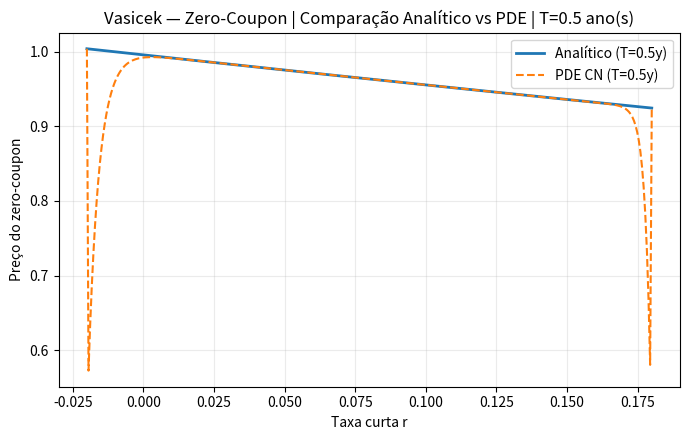
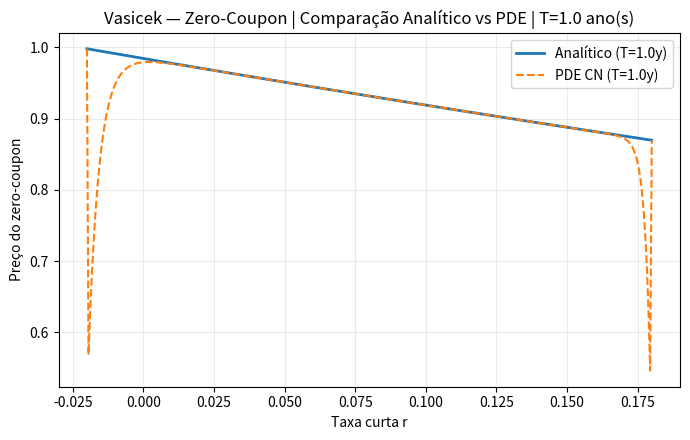
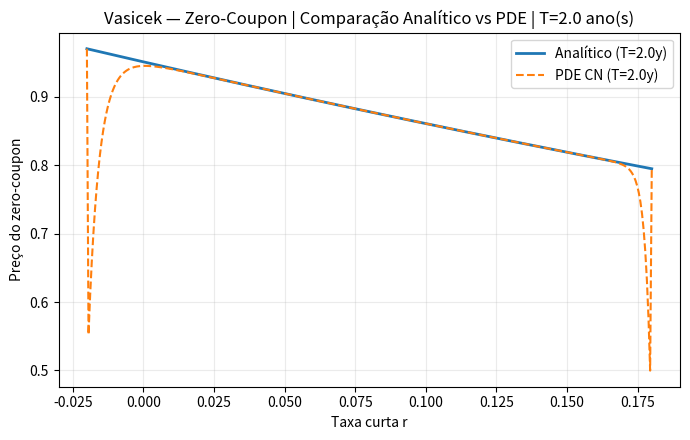
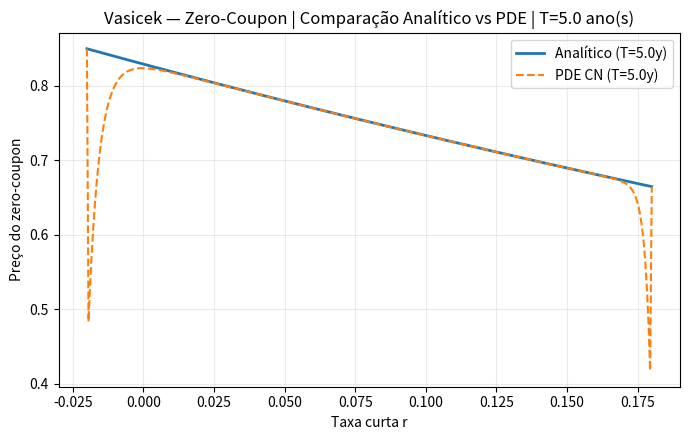
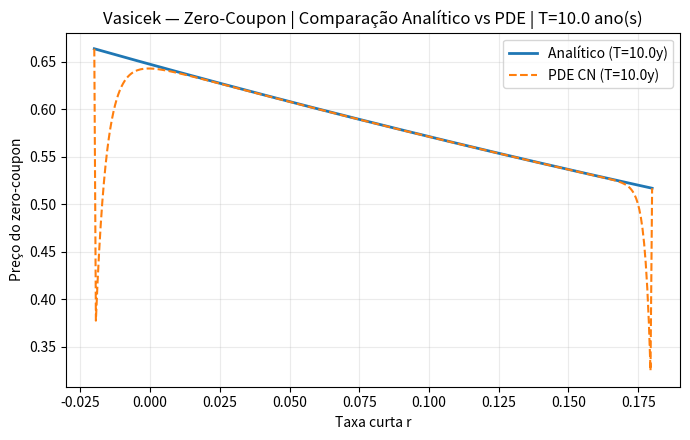
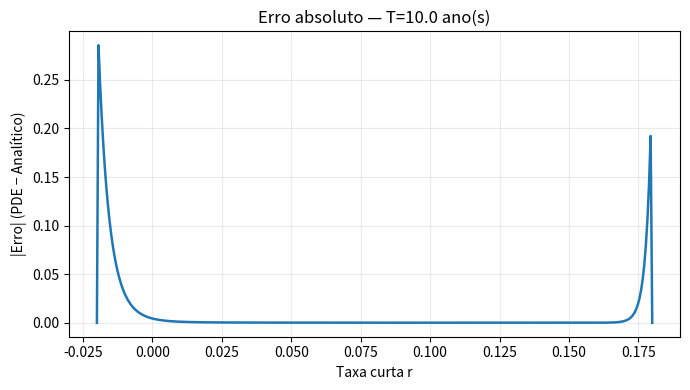

These figures' Python source, in order:
# ============================================================
# PDE de Vasicek (juros estocásticos) — Crank–Nicolson + Validação Analítica
# Autor: Luiz Tiago Wilcke (LT)
# Descrição:
#   - Resolve a PDE de Vasicek para zero-coupon bond com diferenças finitas (CN).
#   - Usa condições de contorno a partir da solução analítica de Vasicek (estável).
#   - Compara com a solução fechada, reporta erros e plota curvas Preço × r.
# Dependências: numpy, matplotlib
# ============================================================

import math
import numpy as np
import matplotlib.pyplot as plt
from dataclasses import dataclass
from typing import Tuple, List, Dict

# ---------------------------
# 1) Parâmetros do modelo
# ---------------------------
@dataclass
class VasicekParams:
    a: float = 0.8      # velocidade de reversão (kappa)
    b: float = 0.05     # nível de longo prazo (theta)
    sigma: float = 0.02 # volatilidade dos juros

# -------------------------------------------
# 2) Fórmulas analíticas (A(τ), B(τ), P(τ))
# -------------------------------------------
def B_vasicek(tau: float, a: float) -> float:
    """B(τ) = (1 - e^{-a τ})/a."""
    if a == 0:
        return tau
    return (1.0 - math.exp(-a * tau)) / a

def A_vasicek(tau: float, a: float, b: float, sigma: float) -> float:
    """
    A(τ) = (b - σ²/(2a²)) * (B(τ) - τ) - (σ²/(4a)) * B(τ)²
    (Forma padrão; cheque sinais ao comparar com referências.)
    """
    B = B_vasicek(tau, a)
    term1 = (b - (sigma**2) / (2.0 * a**2)) * (B - tau)
    term2 = (sigma**2) * (B**2) / (4.0 * a)
    return term1 - term2

def preco_analitico(r: np.ndarray, tau: float, p: VasicekParams) -> np.ndarray:
    """Preço analítico do zero-coupon: P = exp( A(τ) - B(τ)*r )."""
    A = A_vasicek(tau, p.a, p.b, p.sigma)
    B = B_vasicek(tau, p.a)
    return np.exp(A - B * r)

# ------------------------------------------------
# 3) Solver tridiagonal (Thomas) para CN 1D
# ------------------------------------------------
def solve_tridiagonal(a_sub: np.ndarray, a_diag: np.ndarray, a_sup: np.ndarray, d: np.ndarray) -> np.ndarray:
    """
    Resolve Ax=d para matriz tridiagonal A.
    a_sub: subdiagonal (len n-1)
    a_diag: diagonal (len n)
    a_sup: superdiagonal (len n-1)
    d: vetor RHS (len n)
    """
    n = len(a_diag)
    c_prime = np.zeros(n-1)
    d_prime = np.zeros(n)

    # Forward
    c_prime[0] = a_sup[0] / a_diag[0]
    d_prime[0] = d[0] / a_diag[0]
    for i in range(1, n-1):
        denom = a_diag[i] - a_sub[i-1] * c_prime[i-1]
        c_prime[i] = a_sup[i] / denom
        d_prime[i] = (d[i] - a_sub[i-1] * d_prime[i-1]) / denom
    denom = a_diag[n-1] - a_sub[n-2] * c_prime[n-2]
    d_prime[n-1] = (d[n-1] - a_sub[n-2] * d_prime[n-2]) / denom

    # Backward
    x = np.zeros(n)
    x[-1] = d_prime[-1]
    for i in reversed(range(0, n-1)):
        x[i] = d_prime[i] - c_prime[i] * x[i+1]
    return x

# ---------------------------------------------------------------------
# 4) Discretização da PDE de Vasicek (Crank–Nicolson, backward em t)
# ---------------------------------------------------------------------
def vasicek_pde_crank_nicolson(
    p: VasicekParams,
    T: float,
    r_min: float = -0.05,
    r_max: float = 0.20,
    Nr: int = 400,
    Nt: int = 800
) -> Tuple[np.ndarray, np.ndarray, np.ndarray]:
    """
    Resolve a PDE para um título que paga 1 em T (zero-coupon).
    Retorna:
      - r_grid: vetor de taxas
      - t_grid: vetor de tempos (0..T)
      - V_0: solução no tempo t=0 (preço para cada r em r_grid)
    """
    # Malhas
    r_grid = np.linspace(r_min, r_max, Nr)
    dr = r_grid[1] - r_grid[0]
    t_grid = np.linspace(0.0, T, Nt+1)  # t_0=0 ... t_N=T
    dt = t_grid[1] - t_grid[0]

    # Terminal: no tempo T, preço = 1 para todo r
    V_next = np.ones(Nr)

    # Pré-compute coeficientes espaciais (dependem de r_i)
    # PDE: V_t + mu(r)*V_r + 0.5*sigma^2 * V_rr - r * V = 0
    sigma2 = p.sigma**2

    # Matrizes tridiagonais para CN:
    # (I - dt/2 * L) V^n = (I + dt/2 * L) V^{n+1}
    # Onde L opera em r: alpha_i * V_{i-1} + beta_i * V_i + gamma_i * V_{i+1}
    # com:
    # alpha_i = 0.5*(sigma^2/dr^2 - mu_i/dr)
    # beta_i  = - (sigma^2/dr^2) - r_i
    # gamma_i = 0.5*(sigma^2/dr^2 + mu_i/dr)
    # (em cada passo, r no termo -r*V é avaliado no tempo corrente — constante no CN)

    for n in reversed(range(Nt)):  # de T-dt até 0
        t_n = t_grid[n]
        tau = T - t_n  # tempo até o vencimento (para contorno analítico)

        mu = p.a * (p.b - r_grid)

        alpha = 0.5 * (sigma2 / dr**2 - mu / dr)
        beta  = - (sigma2 / dr**2) - r_grid
        gamma = 0.5 * (sigma2 / dr**2 + mu / dr)

        # LHS: I - dt/2 * L  => tridiagonal (a_sub_L, a_diag_L, a_sup_L)
        a_sub_L = - (dt/2.0) * alpha[1:]               # abaixo da diagonal
        a_diag_L = 1.0 - (dt/2.0) * beta               # diagonal
        a_sup_L = - (dt/2.0) * gamma[:-1]              # acima da diagonal

        # RHS: (I + dt/2 * L) V_next  => também tridiagonal atuando em V_next
        b = np.empty_like(V_next)
        # contribuição central
        b[:] = (1.0 + (dt/2.0) * beta) * V_next
        # vizinhos
        b[1:] += (dt/2.0) * alpha[1:] * V_next[:-1]
        b[:-1] += (dt/2.0) * gamma[:-1] * V_next[1:]

        # Condições de contorno por solução analítica:
        # Em r_min e r_max (nós de bordo), impomos o valor fechado P_ana.
        P_left  = preco_analitico(np.array([r_grid[0]]), tau, p)[0]
        P_right = preco_analitico(np.array([r_grid[-1]]), tau, p)[0]

        # Ajuste RHS para condições de contorno (CN padrão para Dirichlet)
        b[0]  = P_left
        b[-1] = P_right

        # Impor Dirichlet nas linhas da LHS
        a_diag_L[0] = 1.0
        a_sup_L[0] = 0.0
        if len(a_sub_L) > 0:
            a_sub_L[0] = 0.0
        a_diag_L[-1] = 1.0
        if len(a_sup_L) > 0:
            a_sup_L[-1] = 0.0
        if len(a_sub_L) > 0:
            a_sub_L[-1] = 0.0

        # Resolver sistema tridiagonal
        V_curr = solve_tridiagonal(a_sub_L, a_diag_L, a_sup_L, b)

        V_next = V_curr  # para o próximo passo (mais atrás no tempo)

    # Solução em t=0
    return r_grid, t_grid, V_next

# --------------------------------------------------------------------
# 5) Experimento: múltiplos vencimentos, erros vs. analítico, gráficos
# --------------------------------------------------------------------
def rodar_experimento():
    params = VasicekParams(a=0.8, b=0.05, sigma=0.02)

    # Conjunto de vencimentos (anos)
    vencimentos = [0.5, 1.0, 2.0, 5.0, 10.0]

    # Malha r (mesma para todos os T)
    r_min, r_max, Nr = -0.02, 0.18, 350
    r_grid_comum = np.linspace(r_min, r_max, Nr)

    resultados: Dict[float, Dict[str, np.ndarray]] = {}

    print("=== Rodando PDE de Vasicek (Crank–Nicolson) ===")
    for T in vencimentos:
        r_grid, t_grid, V0 = vasicek_pde_crank_nicolson(
            p=params, T=T,
            r_min=r_min, r_max=r_max,
            Nr=Nr, Nt=800
        )

        assert np.allclose(r_grid, r_grid_comum)
        # Solução analítica para comparação no tempo t=0 (tau = T)
        P_ana = preco_analitico(r_grid, T, params)

        # Métricas de erro
        erro = V0 - P_ana
        mae = float(np.mean(np.abs(erro)))
        maxe = float(np.max(np.abs(erro)))
        medae = float(np.median(np.abs(erro)))

        resultados[T] = {
            "r": r_grid,
            "V_pde": V0,
            "V_ana": P_ana,
            "erro": erro,
            "MAE": mae,
            "MAXE": maxe,
            "MEDAE": medae
        }
        print(f"T = {T:>4.1f}y | MAE = {mae:.3e} | MAXE = {maxe:.3e} | MEDAE = {medae:.3e}")

    # ---------------------------
    # Plots: Preço × r por T
    # (um gráfico por figura)
    # ---------------------------
    for T in vencimentos:
        r = resultados[T]["r"]
        Vp = resultados[T]["V_pde"]
        Va = resultados[T]["V_ana"]

        plt.figure(figsize=(7,4.5))
        plt.plot(r, Va, label=f"Analítico (T={T}y)", linewidth=2)
        plt.plot(r, Vp, "--", label=f"PDE CN (T={T}y)", linewidth=1.5)
        plt.xlabel("Taxa curta r")
        plt.ylabel("Preço do zero-coupon")
        plt.title(f"Vasicek — Zero-Coupon | Comparação Analítico vs PDE | T={T} ano(s)")
        plt.legend()
        plt.grid(True, alpha=0.25)
        plt.tight_layout()
        plt.show()

    # (Opcional) Plot de erro absoluto para o maior T
    T_ref = max(vencimentos)
    r = resultados[T_ref]["r"]
    err_abs = np.abs(resultados[T_ref]["erro"])
    plt.figure(figsize=(7,4.0))
    plt.plot(r, err_abs, linewidth=1.8)
    plt.xlabel("Taxa curta r")
    plt.ylabel("|Erro| (PDE − Analítico)")
    plt.title(f"Erro absoluto — T={T_ref} ano(s)")
    plt.grid(True, alpha=0.25)
    plt.tight_layout()
    plt.show()

if __name__ == "__main__":
    rodar_experimento()
